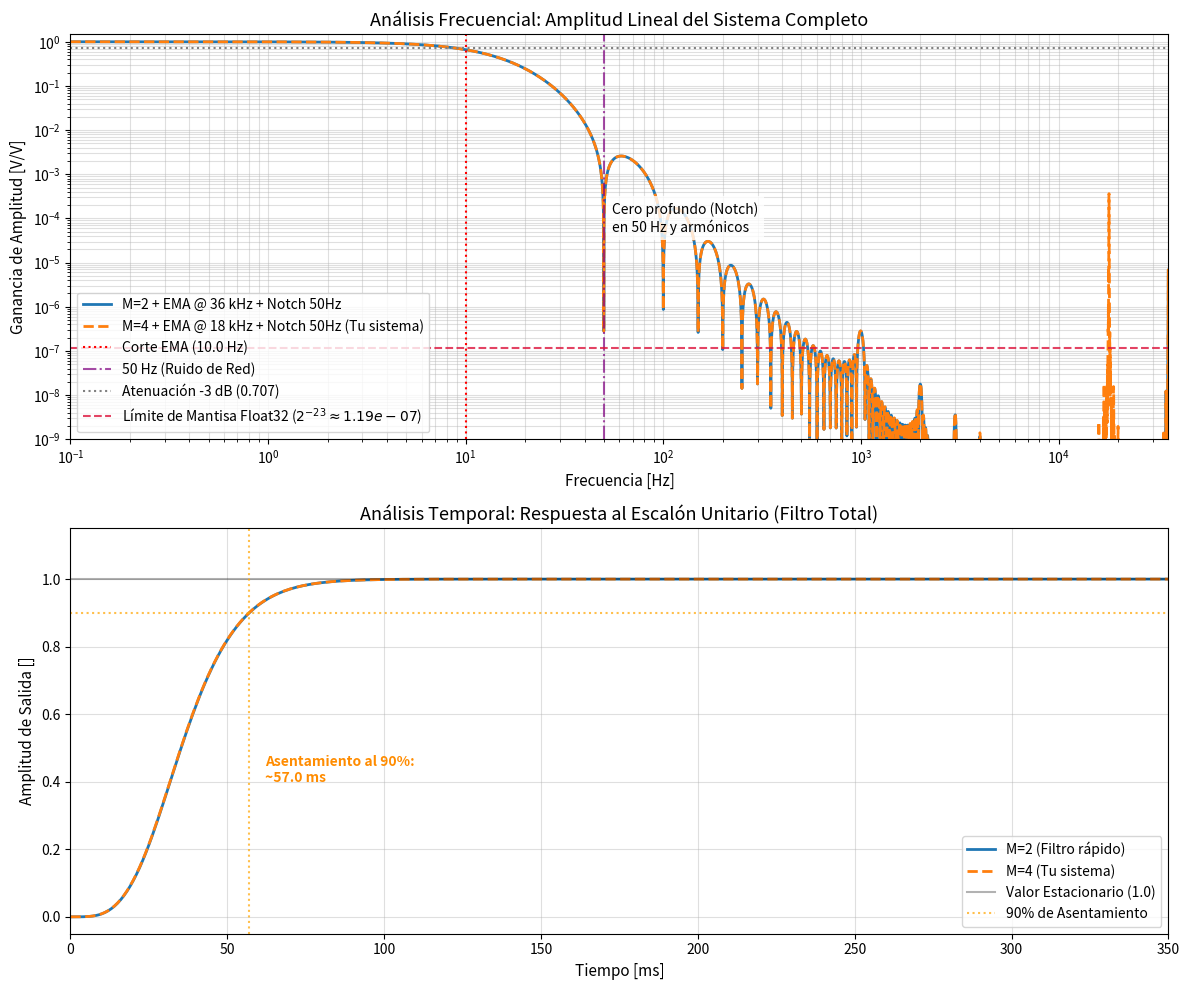

Here is the Python script that generated this plot:
import numpy as np
import scipy.signal as signal
import matplotlib.pyplot as plt

# ==========================================
# PARÁMETROS DEL SISTEMA
# ==========================================
fs_original = 72000.0  # Frecuencia de muestreo del hardware (Hz)
fc_deseada = 10.0      # Frecuencia de corte deseada (Hz)
orden_filtro = 4       # Etapas del filtro EMA en cascada

# Parámetros del Filtro Notch final (Media móvil en la ISR del DMA)
fs_notch = 1000.0      # Se ejecuta cada 1ms (1 kHz)
N_notch = 20           # 20 muestras para clavar el cero en 50 Hz

# Límite de cuantización/resolución para un float32 (23 bits de mantisa)
eps_float32 = 1.0 / (2**23)

# Vector de frecuencias f a evaluar para el dominio de la frecuencia
f = np.logspace(-1, np.log10(fs_original / 2.0), 10000)

# ==========================================
# FUNCIONES DE ANÁLISIS
# ==========================================
def calcular_respuesta_sistema(M):
    """Calcula la respuesta en frecuencia (magnitud) del sistema."""
    # 1. Primer Promediador (Hardware)
    with np.errstate(divide='ignore', invalid='ignore'):
        mag_ma = np.abs(np.sin(np.pi * f * M / fs_original) / (M * np.sin(np.pi * f / fs_original)))
    mag_ma[np.isnan(mag_ma)] = 1.0

    # 2. Filtro EMA (IIR @ Fs/M)
    fs_diezmada = fs_original / M
    correccion_cascada = np.sqrt(2**(1.0 / orden_filtro) - 1.0)
    alpha = 1.0 - np.exp(-2.0 * np.pi * (fc_deseada / fs_diezmada) / correccion_cascada)
    
    z_inv = np.exp(-1j * 2.0 * np.pi * f / fs_diezmada)
    H_ema_una_etapa = alpha / (1.0 - (1.0 - alpha) * z_inv)
    H_ema_cascada = H_ema_una_etapa ** orden_filtro
    mag_ema = np.abs(H_ema_cascada)

    # 3. Filtro Notch Final (Media Móvil @ 1 kHz)
    with np.errstate(divide='ignore', invalid='ignore'):
        mag_notch = np.abs(np.sin(np.pi * f * N_notch / fs_notch) / (N_notch * np.sin(np.pi * f / fs_notch)))
    mag_notch[np.isnan(mag_notch)] = 1.0

    mag_total = np.maximum(mag_ma * mag_ema * mag_notch, 1e-10) 
    db_total = 20 * np.log10(mag_total)
    
    return db_total, mag_total

def calcular_respuesta_escalon(M, t_max=0.4):
    """Simula la respuesta temporal del sistema completo ante un escalón."""
    fs_diezmada = fs_original / M
    num_muestras_ema = int(t_max * fs_diezmada)
    
    u = np.ones(num_muestras_ema)
    
    correccion_cascada = np.sqrt(2**(1.0 / orden_filtro) - 1.0)
    alpha = 1.0 - np.exp(-2.0 * np.pi * (fc_deseada / fs_diezmada) / correccion_cascada)
    b_ema = [alpha]
    a_ema = [1.0, -(1.0 - alpha)]
    
    y_ema = u.copy()
    for _ in range(orden_filtro):
        y_ema = signal.lfilter(b_ema, a_ema, y_ema)
        
    factor_decimacion = int(fs_diezmada / fs_notch)
    y_decimada = y_ema[::factor_decimacion]
    
    b_notch = np.ones(N_notch) / N_notch
    a_notch = [1.0]
    y_final = signal.lfilter(b_notch, a_notch, y_decimada)
    
    t_ms = (np.arange(len(y_final)) / fs_notch) * 1000.0
    return t_ms, y_final

# ==========================================
# CÁLCULOS
# ==========================================
db_M2, mg_M2 = calcular_respuesta_sistema(M=2)
db_M4, mg_M4 = calcular_respuesta_sistema(M=4)

t_ms_M2, y_M2 = calcular_respuesta_escalon(M=2)
t_ms_M4, y_M4 = calcular_respuesta_escalon(M=4)

# ==========================================
# SUBPLOTS
# ==========================================
fig, (ax1, ax2) = plt.subplots(2, 1, figsize=(12, 10))

# --- SUBPLOT 1: Respuesta en Frecuencia (Log-Log) ---
ax1.loglog(f, mg_M2, label='M=2 + EMA @ 36 kHz + Notch 50Hz', linewidth=2)
ax1.loglog(f, mg_M4, label='M=4 + EMA @ 18 kHz + Notch 50Hz (Tu sistema)', linewidth=2, linestyle='--')
ax1.axvline(fc_deseada, color='red', linestyle=':', label=f'Corte EMA ({fc_deseada} Hz)')
ax1.axvline(50.0, color='purple', linestyle='-.', alpha=0.7, label='50 Hz (Ruido de Red)')
ax1.axhline(0.707, color='gray', linestyle=':', label='Atenuación -3 dB (0.707)')

# AGREGADO: Línea de límite físico para float32
ax1.axhline(eps_float32, color='crimson', linestyle='--', alpha=0.8, linewidth=1.5,
            label=f'Límite de Mantisa Float32 ($2^{{-23}} \\approx {eps_float32:.2e}$)')

ax1.set_title('Análisis Frecuencial: Amplitud Lineal del Sistema Completo', fontsize=13)
ax1.set_xlabel('Frecuencia [Hz]', fontsize=11)
ax1.set_ylabel('Ganancia de Amplitud [V/V]', fontsize=11)
ax1.set_ylim(1e-9, 1.5)
ax1.set_xlim(0.1, fs_original / 2.0)
ax1.grid(True, which="both", ls="-", alpha=0.4)
ax1.legend(loc='lower left')

ax1.text(55, 1e-4, 'Cero profundo (Notch)\nen 50 Hz y armónicos', 
         horizontalalignment='left', verticalalignment='center', bbox=dict(facecolor='white', alpha=0.8, edgecolor='none'))

# --- SUBPLOT 2: Respuesta Temporal al Escalón (Lineal) ---
ax2.plot(t_ms_M2, y_M2, label='M=2 (Filtro rápido)', linewidth=2)
ax2.plot(t_ms_M4, y_M4, label='M=4 (Tu sistema)', linewidth=2, linestyle='--')
ax2.axhline(1.0, color='black', linestyle='-', alpha=0.3, label='Valor Estacionario (1.0)')
ax2.axhline(0.90, color='orange', linestyle=':', alpha=0.7, label='90% de Asentamiento')

idx_90 = np.where(y_M4 >= 0.90)[0][0]
t_90 = t_ms_M4[idx_90]
ax2.axvline(t_90, color='orange', linestyle=':', alpha=0.7)

ax2.set_title('Análisis Temporal: Respuesta al Escalón Unitario (Filtro Total)', fontsize=13)
ax2.set_xlabel('Tiempo [ms]', fontsize=11)
ax2.set_ylabel('Amplitud de Salida []', fontsize=11)
ax2.set_xlim(0, 350)
ax2.set_ylim(-0.05, 1.15)
ax2.grid(True, which="both", ls="-", alpha=0.4)
ax2.legend(loc='lower right')
ax2.text(t_90 + 5, 0.4, f'Asentamiento al 90%:\n~{t_90:.1f} ms', 
         horizontalalignment='left', color='darkorange', weight='bold')

plt.tight_layout()
plt.show()
